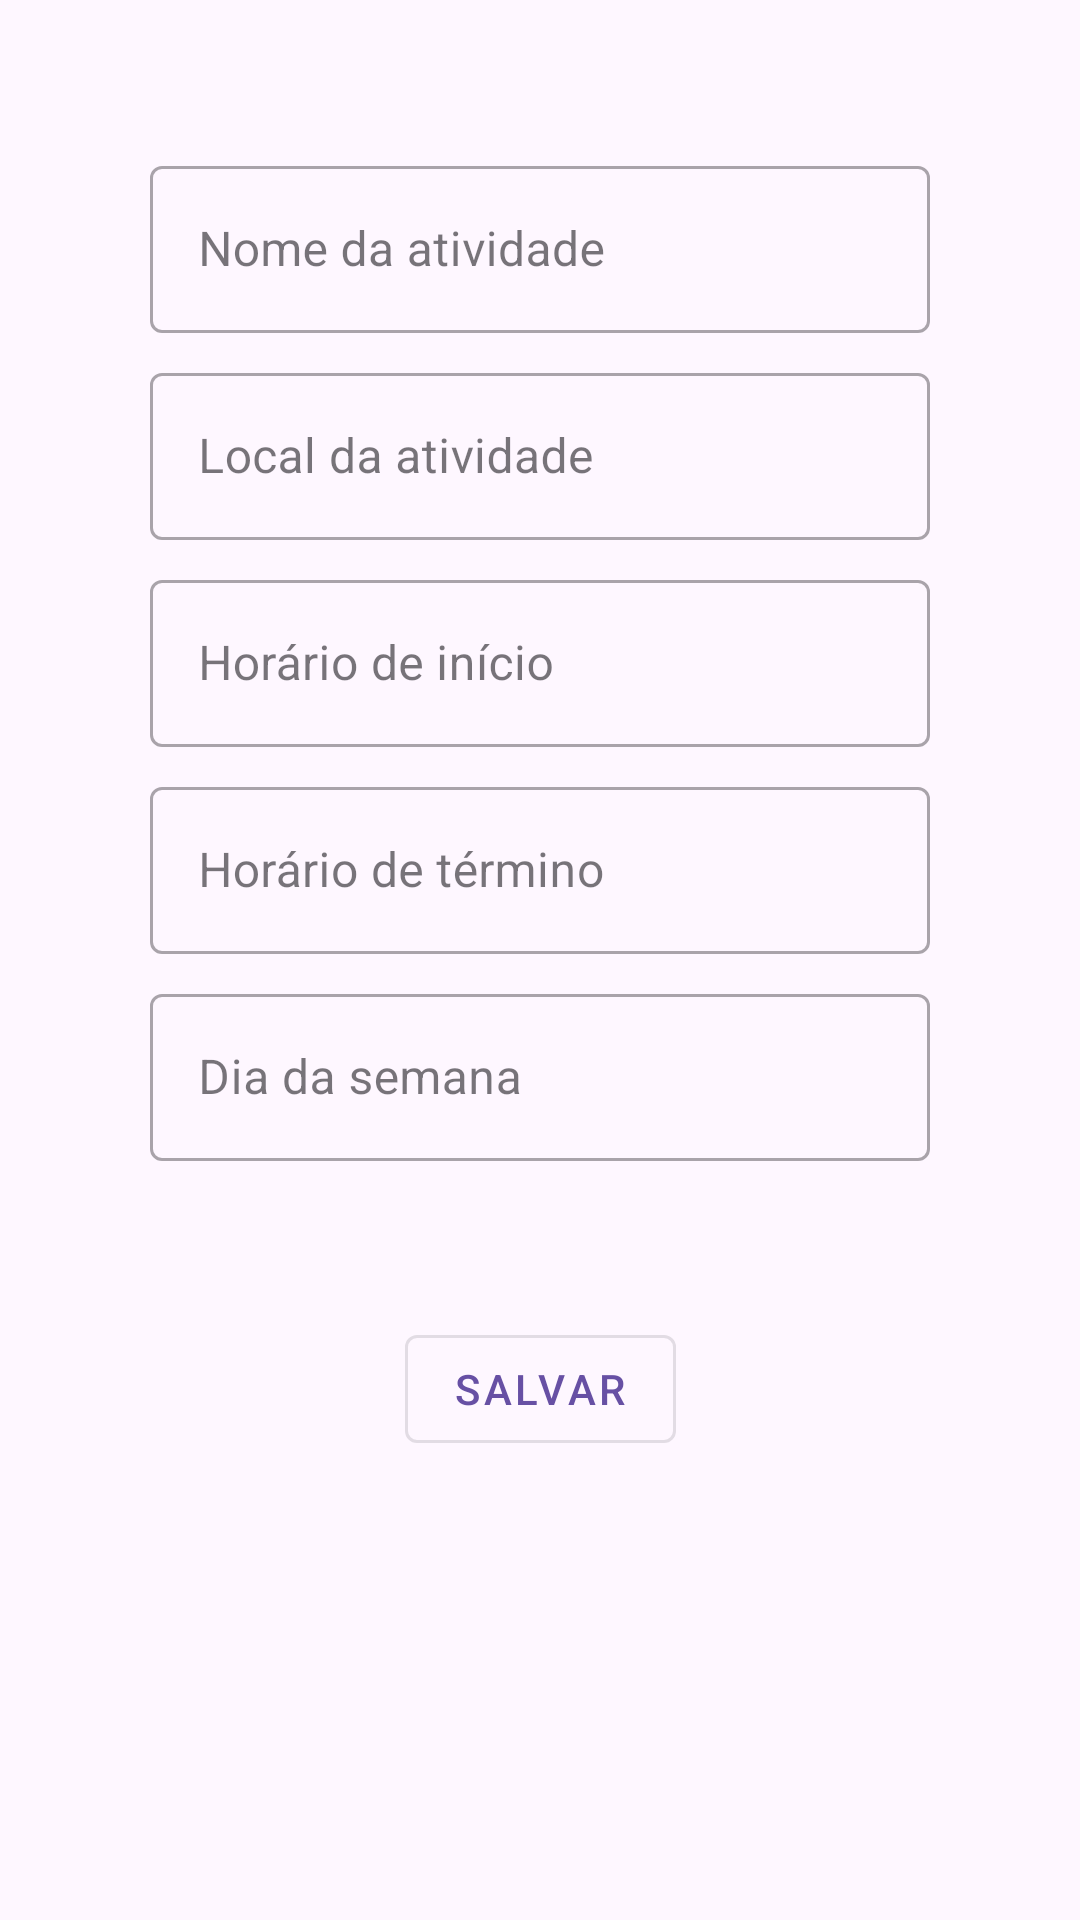

This screen was rendered from an Android layout file. Write that file and the resources it references.
<!-- AndroidManifest.xml: application theme Theme.PI_III -->
<!-- res/layout/activity_calendar.xml -->
<?xml version="1.0" encoding="utf-8"?>
<androidx.constraintlayout.widget.ConstraintLayout xmlns:android="http://schemas.android.com/apk/res/android"
    xmlns:app="http://schemas.android.com/apk/res-auto"
    xmlns:tools="http://schemas.android.com/tools"
    android:layout_width="match_parent"
    android:layout_height="match_parent"
    tools:context=".CalendarActivity">

    <com.google.android.material.textfield.TextInputLayout
        android:id="@+id/textInputLayout_disciplina"
        style="@style/Widget.MaterialComponents.TextInputLayout.OutlinedBox"
        android:layout_width="0dp"
        android:layout_height="wrap_content"
        android:layout_margin="50dp"
        app:layout_constraintLeft_toLeftOf="parent"
        app:layout_constraintRight_toRightOf="parent"
        app:layout_constraintTop_toTopOf="parent">

        <com.google.android.material.textfield.TextInputEditText
            android:id="@+id/et_atividade_nome"
            android:layout_width="match_parent"
            android:layout_height="wrap_content"
            android:hint="Nome da atividade" />

    </com.google.android.material.textfield.TextInputLayout>

    <com.google.android.material.textfield.TextInputLayout
        android:id="@+id/textInputLayout_Local"
        style="@style/Widget.MaterialComponents.TextInputLayout.OutlinedBox"
        android:layout_width="0dp"
        android:layout_height="wrap_content"
        android:layout_marginHorizontal="50dp"
        android:layout_marginTop="8dp"
        app:layout_constraintLeft_toLeftOf="parent"
        app:layout_constraintRight_toRightOf="parent"
        app:layout_constraintTop_toBottomOf="@id/textInputLayout_disciplina">

        <com.google.android.material.textfield.TextInputEditText
            android:id="@+id/et_local"
            android:layout_width="match_parent"
            android:layout_height="wrap_content"
            android:hint="Local da atividade" />

    </com.google.android.material.textfield.TextInputLayout>

    <com.google.android.material.textfield.TextInputLayout
        android:id="@+id/textInputLayout_inicio"
        style="@style/Widget.MaterialComponents.TextInputLayout.OutlinedBox"
        android:layout_width="0dp"
        android:layout_height="wrap_content"
        android:layout_marginHorizontal="50dp"
        android:layout_marginTop="8dp"
        app:layout_constraintLeft_toLeftOf="parent"
        app:layout_constraintRight_toRightOf="parent"
        app:layout_constraintTop_toBottomOf="@id/textInputLayout_Local">

        <com.google.android.material.textfield.TextInputEditText
            android:id="@+id/et_horario_inicio"
            android:layout_width="match_parent"
            android:layout_height="wrap_content"
            android:hint="Horário de início" />

    </com.google.android.material.textfield.TextInputLayout>

    <com.google.android.material.textfield.TextInputLayout
        android:id="@+id/textInputLayout_termino"
        style="@style/Widget.MaterialComponents.TextInputLayout.OutlinedBox"
        android:layout_width="0dp"
        android:layout_height="wrap_content"
        android:layout_marginHorizontal="50dp"
        android:layout_marginTop="8dp"
        app:layout_constraintLeft_toLeftOf="parent"
        app:layout_constraintRight_toRightOf="parent"
        app:layout_constraintTop_toBottomOf="@id/textInputLayout_inicio">

        <com.google.android.material.textfield.TextInputEditText
            android:id="@+id/et_horario_termino"
            android:layout_width="match_parent"
            android:layout_height="wrap_content"
            android:hint="Horário de término" />

    </com.google.android.material.textfield.TextInputLayout>

    <com.google.android.material.textfield.TextInputLayout
        android:id="@+id/textInputLayout_dia_semana"
        style="@style/Widget.MaterialComponents.TextInputLayout.OutlinedBox"
        android:layout_width="0dp"
        android:layout_height="wrap_content"
        android:layout_marginHorizontal="50dp"
        android:layout_marginTop="8dp"
        app:layout_constraintLeft_toLeftOf="parent"
        app:layout_constraintRight_toRightOf="parent"
        app:layout_constraintTop_toBottomOf="@id/textInputLayout_termino">

        <com.google.android.material.textfield.TextInputEditText
            android:id="@+id/et_dia_semana"
            android:layout_width="match_parent"
            android:layout_height="wrap_content"
            android:hint="Dia da semana" />

    </com.google.android.material.textfield.TextInputLayout>

    <com.google.android.material.button.MaterialButton
        android:id="@+id/btn_enviar"
        style="@style/Widget.MaterialComponents.Button.OutlinedButton"
        android:layout_width="wrap_content"
        android:layout_height="wrap_content"
        android:layout_marginTop="52dp"
        android:text="Salvar"
        app:layout_constraintEnd_toEndOf="parent"
        app:layout_constraintStart_toStartOf="parent"
        app:layout_constraintTop_toBottomOf="@+id/textInputLayout_dia_semana" />

</androidx.constraintlayout.widget.ConstraintLayout>
<!-- resources referenced by this layout -->
<resources>
  <style name="Theme.PI_III" parent="Base.Theme.PI_III" />
  <style name="Base.Theme.PI_III" parent="Theme.Material3.DayNight.NoActionBar">
          
          
      </style>
</resources>
